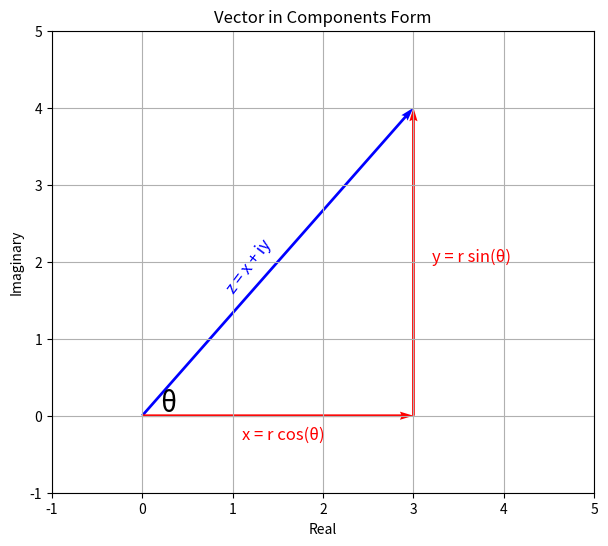

The matplotlib source for this figure:
import matplotlib.pyplot as plt

plt.figure(figsize=(7, 6))
plt.xlim(-1, 5)
plt.ylim(-1, 5)
plt.quiver(0, 0, 3, 4, angles='xy', scale_units='xy', scale=1, color='blue', width=0.005)
plt.quiver(0, 0, 3, 0, angles='xy', scale_units='xy', scale=1, color='red', width=0.005, linestyle='dashed')
plt.quiver(3, 0, 0, 4, angles='xy', scale_units='xy', scale=1, color='red', width=0.005, linestyle='dashed')
plt.text(0.9, 1.6, 'z = x + iy', fontsize=12, color='blue', rotation=53)
plt.text(1.1, -0.3, 'x = r cos(θ)', fontsize=12, color='red')
plt.text(3.2, 2, 'y = r sin(θ)', fontsize=12, color='red')
plt.text(0.2, 0.05, 'θ', fontsize=20, color='black')
plt.xlabel('Real')
plt.ylabel('Imaginary')
plt.title('Vector in Components Form')
plt.grid(True)
plt.show()
